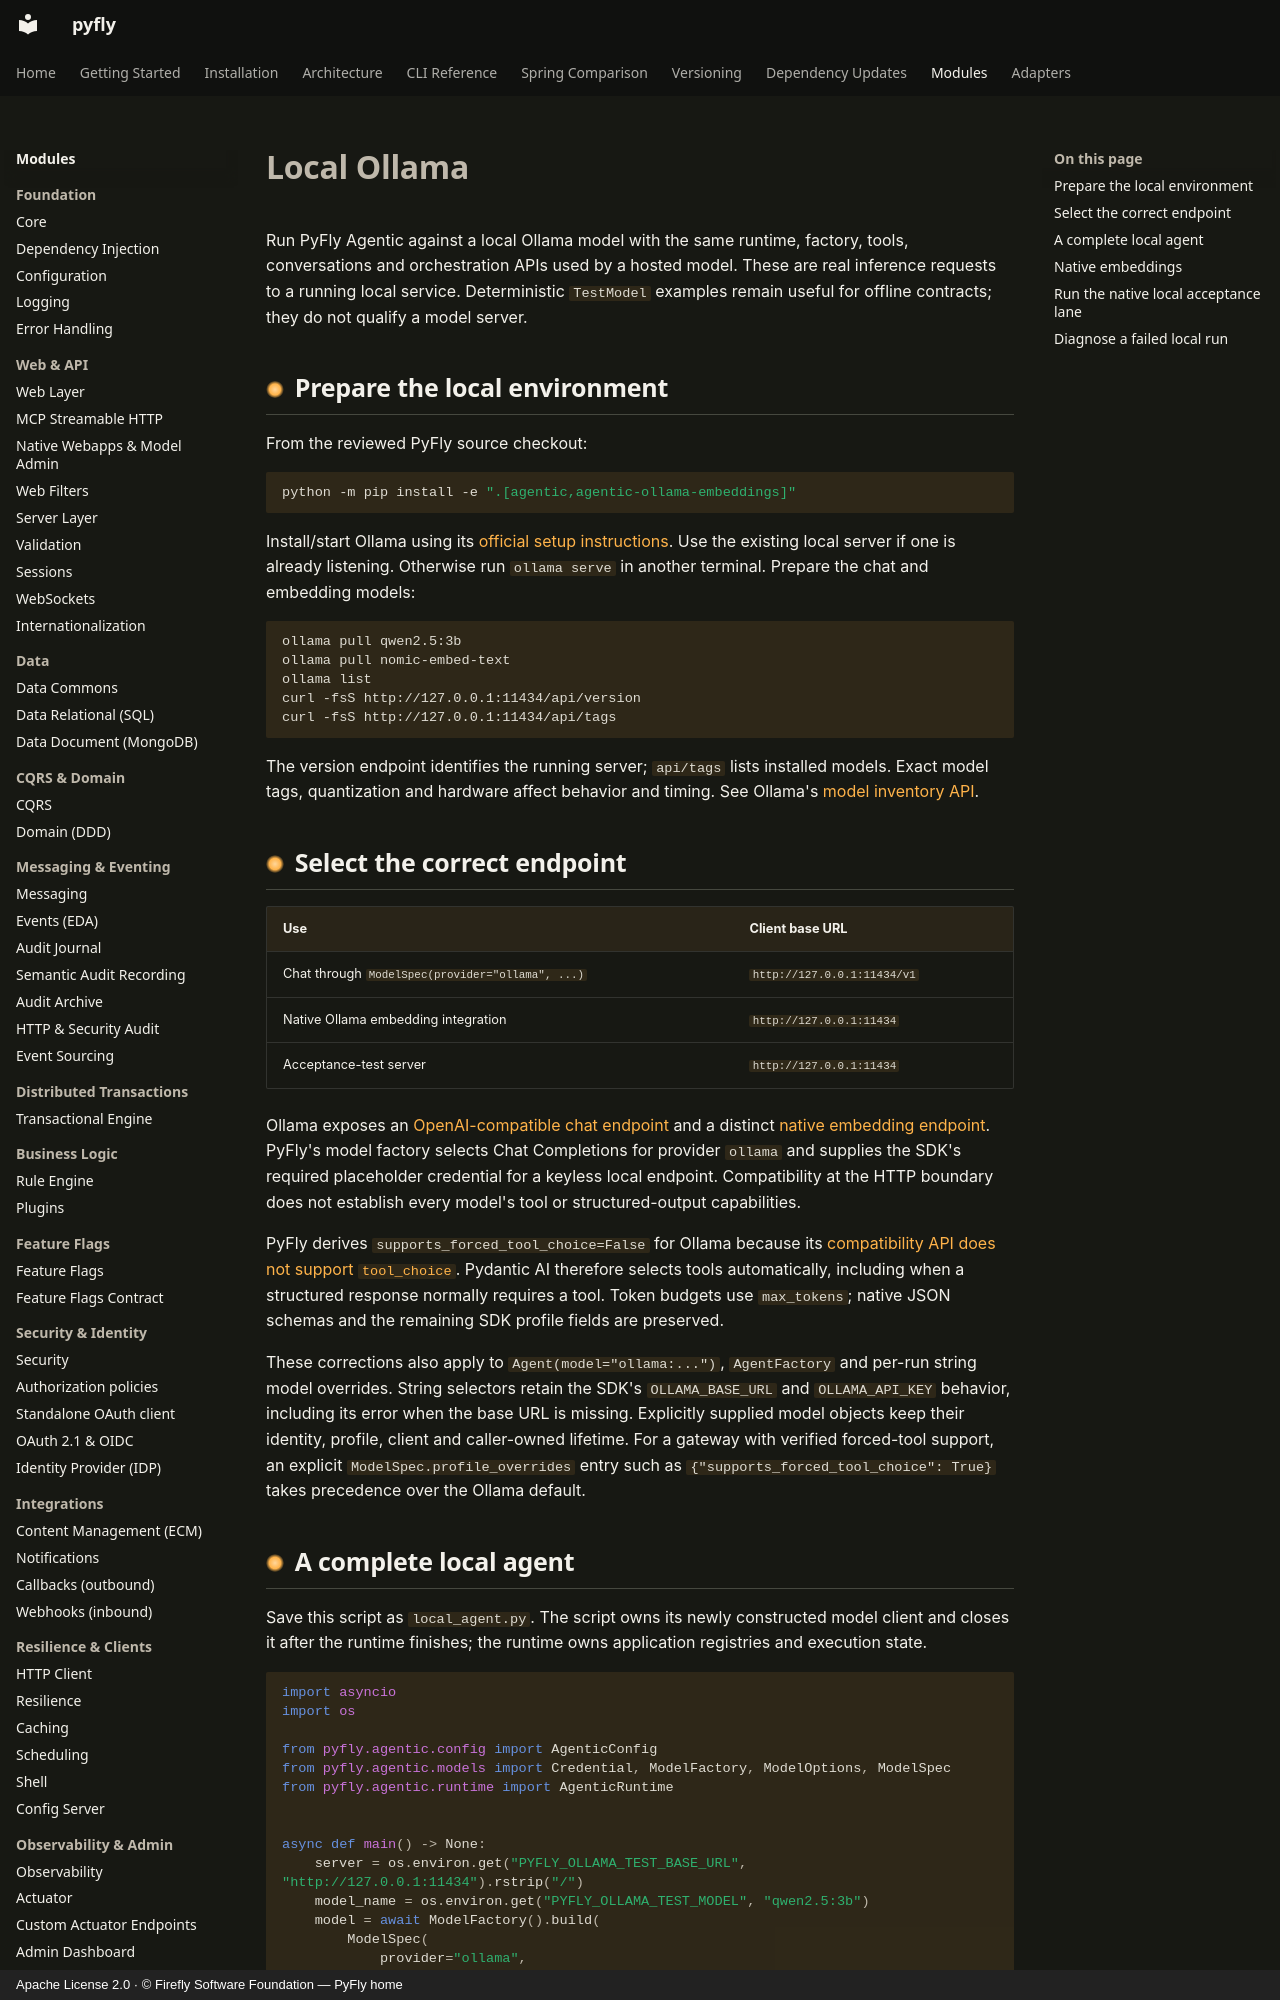

repository: fireflyframework/fireflyframework-pyfly · page: modules/agentic/getting-started/ollama/index.html · generator: mkdocs · copyright: Apache License 2.0 · © Firefly Software Foundation — PyFly home

# Local Ollama

Run PyFly Agentic against a local Ollama model with the same runtime, factory,
tools, conversations and orchestration APIs used by a hosted model. These are
real inference requests to a running local service. Deterministic `TestModel`
examples remain useful for offline contracts; they do not qualify a model server.

## Prepare the local environment

From the reviewed PyFly source checkout:

```bash
python -m pip install -e ".[agentic,agentic-ollama-embeddings]"
```

Install/start Ollama using its [official setup instructions](https://ollama.com/download).
Use the existing local server if one is already listening. Otherwise run
`ollama serve` in another terminal. Prepare the chat and embedding models:

```bash
ollama pull qwen2.5:3b
ollama pull nomic-embed-text
ollama list
curl -fsS http://127.0.0.1:11434/api/version
curl -fsS http://127.0.0.1:11434/api/tags
```

The version endpoint identifies the running server; `api/tags` lists installed
models. Exact model tags, quantization and hardware affect behavior and timing.
See Ollama's [model inventory API](https://docs.ollama.com/api/tags).

## Select the correct endpoint

| Use | Client base URL |
| --- | --- |
| Chat through `ModelSpec(provider="ollama", ...)` | `http://127.0.0.1:11434/v1` |
| Native Ollama embedding integration | `http://127.0.0.1:11434` |
| Acceptance-test server | `http://127.0.0.1:11434` |

Ollama exposes an [OpenAI-compatible chat endpoint](https://docs.ollama.com/api/openai-compatibility)
and a distinct [native embedding endpoint](https://docs.ollama.com/api/embed).
PyFly's model factory selects Chat Completions for provider `ollama` and supplies
the SDK's required placeholder credential for a keyless local endpoint.
Compatibility at the HTTP boundary does not establish every model's tool or
structured-output capabilities.

PyFly derives `supports_forced_tool_choice=False` for Ollama because its
[compatibility API does not support `tool_choice`](https://github.com/ollama/ollama/blob/main/docs/api/openai-compatibility.mdx).
Pydantic AI therefore selects tools automatically, including when a structured
response normally requires a tool. Token budgets use `max_tokens`; native JSON
schemas and the remaining SDK profile fields are preserved.

These corrections also apply to `Agent(model="ollama:...")`, `AgentFactory` and
per-run string model overrides. String selectors retain the SDK's
`OLLAMA_BASE_URL` and `OLLAMA_API_KEY` behavior, including its error when the base
URL is missing. Explicitly supplied model objects keep their identity, profile,
client and caller-owned lifetime. For a gateway with verified forced-tool
support, an explicit `ModelSpec.profile_overrides` entry such as
`{"supports_forced_tool_choice": True}` takes precedence over the Ollama default.
